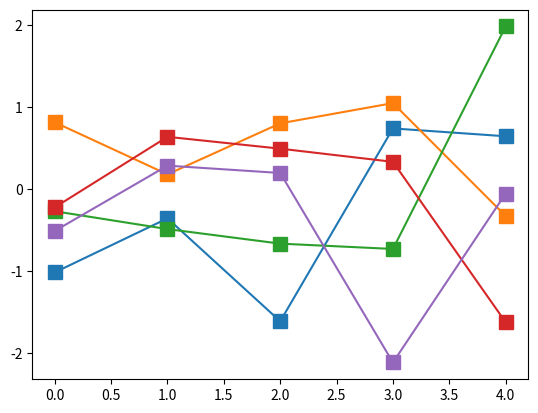
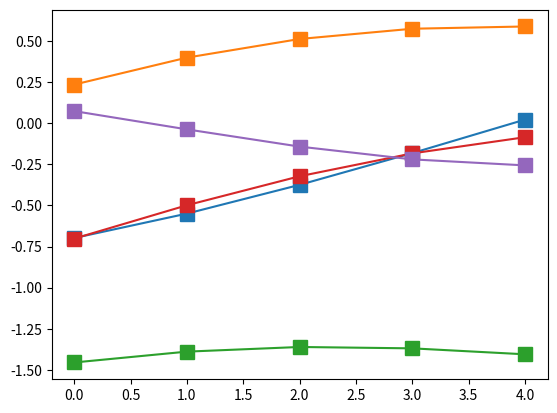
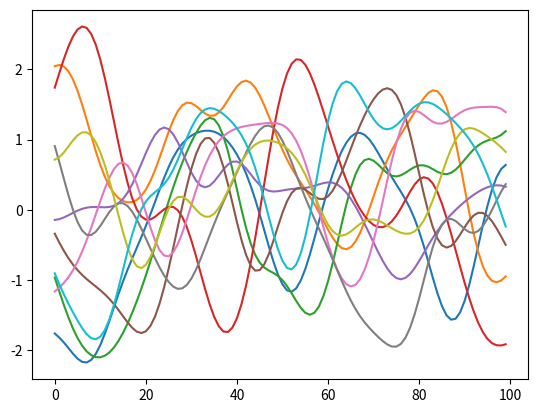
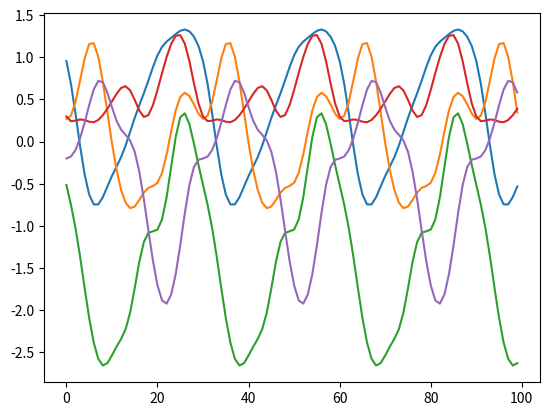
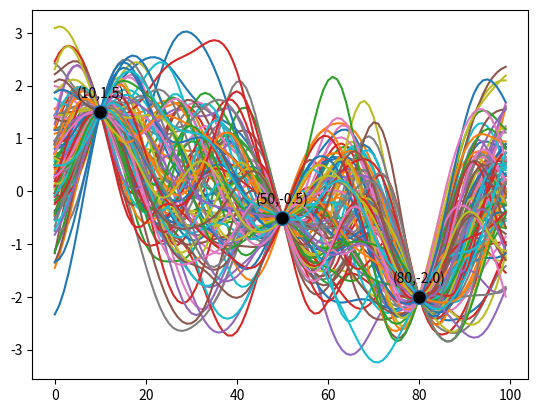
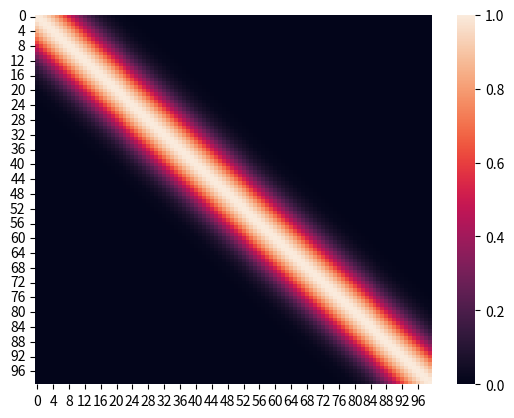
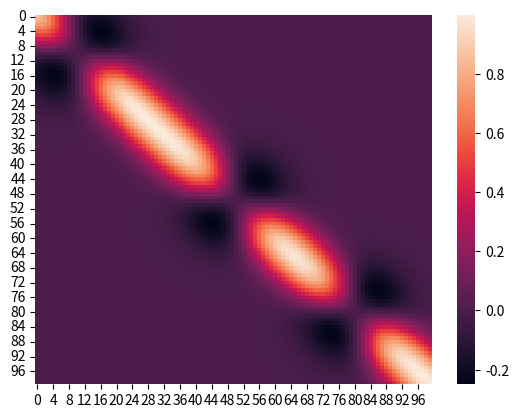
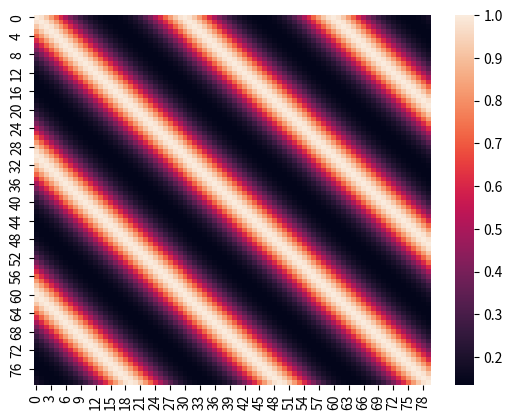
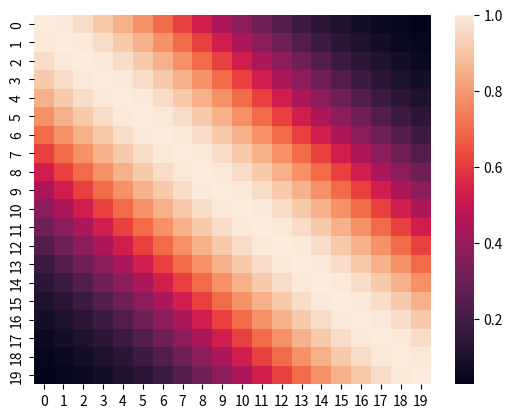

Source code (Python) for these figures, in order:
import math

import matplotlib.pyplot as plt
import numpy as np
import seaborn as sns
from numpy.linalg import inv
from scipy.stats import multivariate_normal


def exponentiated_quadratic(x1, x2):
    distance = math.exp(-((x1 - x2) / 10) ** 2)
    return distance


def periodic(x1, x2):
    distance = math.exp(-2 * math.sin(math.pi * abs(x1 - x2) / 30) ** 2)
    return distance


def uncorrelated(x1, x2):
    return 1 if x1 == x2 else 0


def covariance_builder(kernel):
    def build_covariance(x1, x2):
        cov = np.ones(shape=(len(x1), len(x2)))
        for i in range(len(x1)):
            for j in range(len(x2)):
                cov[i][j] = kernel(x1[i], x2[j])
        return np.asmatrix(cov)

    return build_covariance


def show_unclamped(number_of_functions, number_of_data_points, kernel, figure, label=False):
    cov = np.ones((number_of_data_points, number_of_data_points))
    for i in range(number_of_data_points):
        for j in range(number_of_data_points):
            cov[i][j] = kernel(i, j)
    for i in range(number_of_functions):
        samples = multivariate_normal.rvs(mean=np.zeros(number_of_data_points), cov=cov, size=1)
        if label:
            figure.plot(range(number_of_data_points), samples, marker="s", markersize=10)
        else:
            figure.plot(range(number_of_data_points), samples)


build_exponentiated_quadratic_covariance = covariance_builder(exponentiated_quadratic)
build_periodic_covariance = covariance_builder(periodic)


def gaussian_processes_demo(number_of_functions, number_of_data_points, kernel, figure):
    x = np.linspace(0, number_of_data_points, number_of_data_points, endpoint=False)
    x_training = np.array([10, 50, 80])
    y_training = np.array([1.5, -0.5, -2])
    rest = np.linspace(0, number_of_data_points, number_of_data_points, endpoint=False)
    sigma_22 = kernel(x_training, x_training)
    sigma_11 = kernel(rest, rest)
    sigma_21 = kernel(x_training, rest)
    sigma_12 = kernel(rest, x_training)
    sigma_22_inverse = inv(sigma_22)

    mu_1 = np.matmul(np.matmul(sigma_12, sigma_22_inverse), y_training)
    cov_1 = sigma_11 - np.matmul(np.matmul(sigma_12, sigma_22_inverse), sigma_21)

    mu_1 = np.asarray(mu_1)

    for i in range(number_of_functions):
        samples = multivariate_normal.rvs(mean=mu_1[0], cov=cov_1, size=1)
        figure.plot(x, samples)

    figure.plot(x_training, y_training, marker="o", markersize=10, markerfacecolor="black", linestyle="None")
    for x, y in zip(x_training, y_training):
        label = f"({x},{y})"
        figure.annotate(label,  # this is the text
                        (x, y),  # these are the coordinates to position the label
                        textcoords="offset points",  # how to position the text
                        xytext=(0, 10),  # distance from text to points (x,y)
                        ha='center')  # horizontal alignment can be left, right or center

    return cov_1, sigma_11


plt.figure()
show_unclamped(5, 5, uncorrelated, plt, label=True)
plt.show()
plt.figure()
show_unclamped(5, 5, exponentiated_quadratic, plt, label=True)
plt.show()
plt.figure()
show_unclamped(10, 100, exponentiated_quadratic, plt)
plt.show()
plt.figure()
show_unclamped(5, 100, periodic, plt)
plt.show()
plt.figure()
cov_1, cov_0 = gaussian_processes_demo(100, 100, build_exponentiated_quadratic_covariance, plt)
plt.show()
plt.figure()
sns.heatmap(cov_0)
plt.show()
plt.figure()
sns.heatmap(cov_1)
plt.show()

periodic_covariance = covariance_builder(periodic)(range(80), range(80))
plt.figure()
sns.heatmap(periodic_covariance)
plt.show()

exponentiated_quadratic_covariance = covariance_builder(exponentiated_quadratic)(range(20), range(20))
plt.figure()
sns.heatmap(exponentiated_quadratic_covariance)
plt.show()
